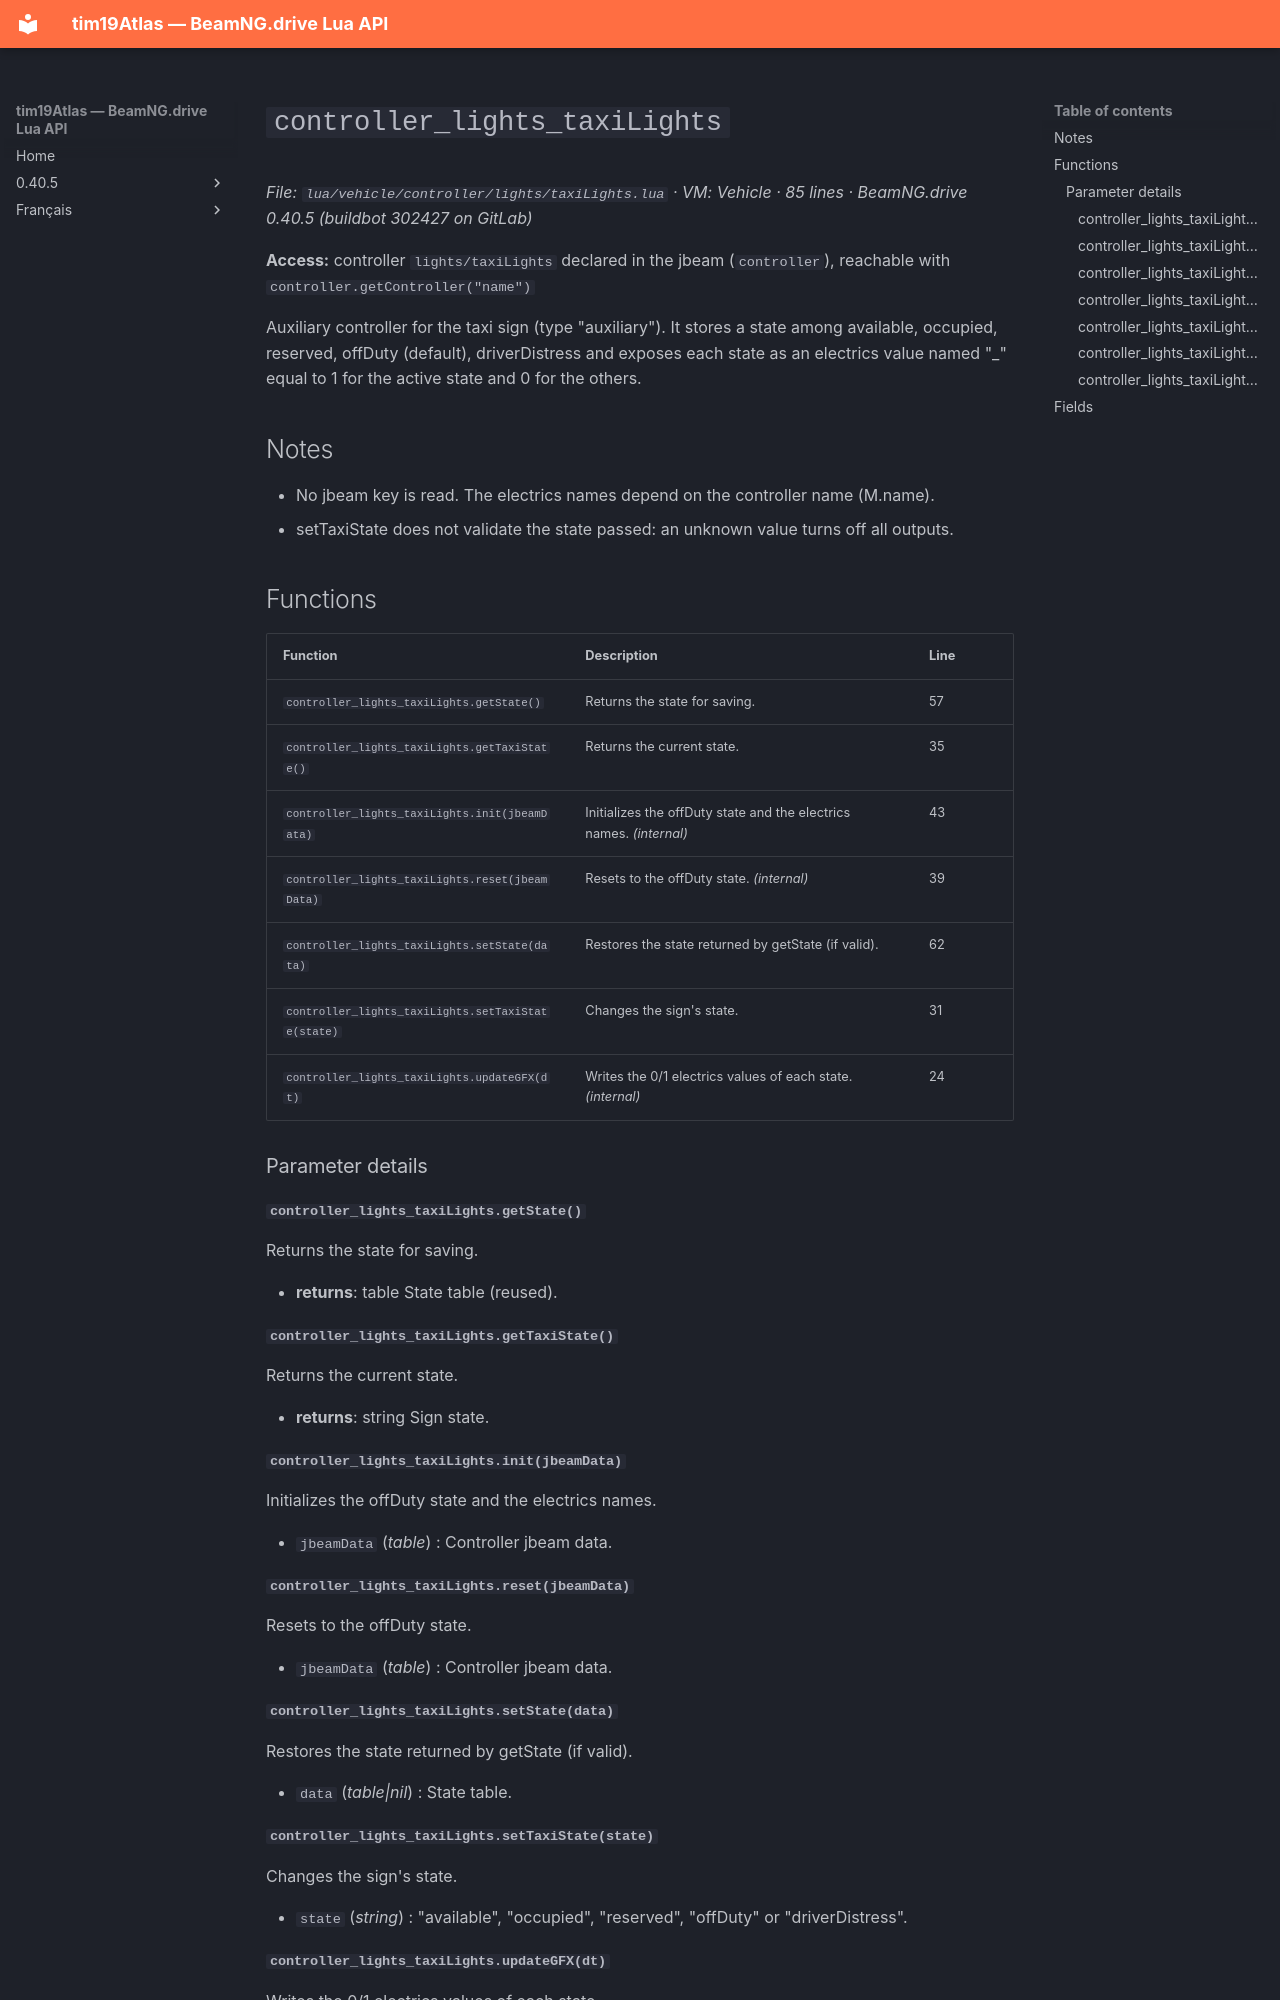

repository: Tim0219800/beamng-lua-atlas · page: 0.40.5/vehicle/controller/lights/taxiLights.html · generator: mkdocs

# `controller_lights_taxiLights`

*File: `lua/vehicle/controller/lights/taxiLights.lua` · VM: Vehicle · 85 lines · BeamNG.drive 0.40.5 (buildbot 302427 on GitLab)*

**Access:** controller `lights/taxiLights` declared in the jbeam (`controller`), reachable with `controller.getController("name")`

Auxiliary controller for the taxi sign (type "auxiliary"). It stores a state among available, occupied, reserved, offDuty (default), driverDistress and exposes each state as an electrics value named "<controllerName>_<state>" equal to 1 for the active state and 0 for the others.

## Notes

- No jbeam key is read. The electrics names depend on the controller name (M.name).
- setTaxiState does not validate the state passed: an unknown value turns off all outputs.

## Functions

| Function | Description | Line |
|---|---|---|
| `controller_lights_taxiLights.getState()` | Returns the state for saving. | 57 |
| `controller_lights_taxiLights.getTaxiState()` | Returns the current state. | 35 |
| `controller_lights_taxiLights.init(jbeamData)` | Initializes the offDuty state and the electrics names. *(internal)* | 43 |
| `controller_lights_taxiLights.reset(jbeamData)` | Resets to the offDuty state. *(internal)* | 39 |
| `controller_lights_taxiLights.setState(data)` | Restores the state returned by getState (if valid). | 62 |
| `controller_lights_taxiLights.setTaxiState(state)` | Changes the sign's state. | 31 |
| `controller_lights_taxiLights.updateGFX(dt)` | Writes the 0/1 electrics values of each state. *(internal)* | 24 |

### Parameter details

#### `controller_lights_taxiLights.getState()`

Returns the state for saving.

- **returns**: table State table (reused).

#### `controller_lights_taxiLights.getTaxiState()`

Returns the current state.

- **returns**: string Sign state.

#### `controller_lights_taxiLights.init(jbeamData)`

Initializes the offDuty state and the electrics names.

- `jbeamData` (*table*) : Controller jbeam data.

#### `controller_lights_taxiLights.reset(jbeamData)`

Resets to the offDuty state.

- `jbeamData` (*table*) : Controller jbeam data.

#### `controller_lights_taxiLights.setState(data)`

Restores the state returned by getState (if valid).

- `data` (*table|nil*) : State table.
